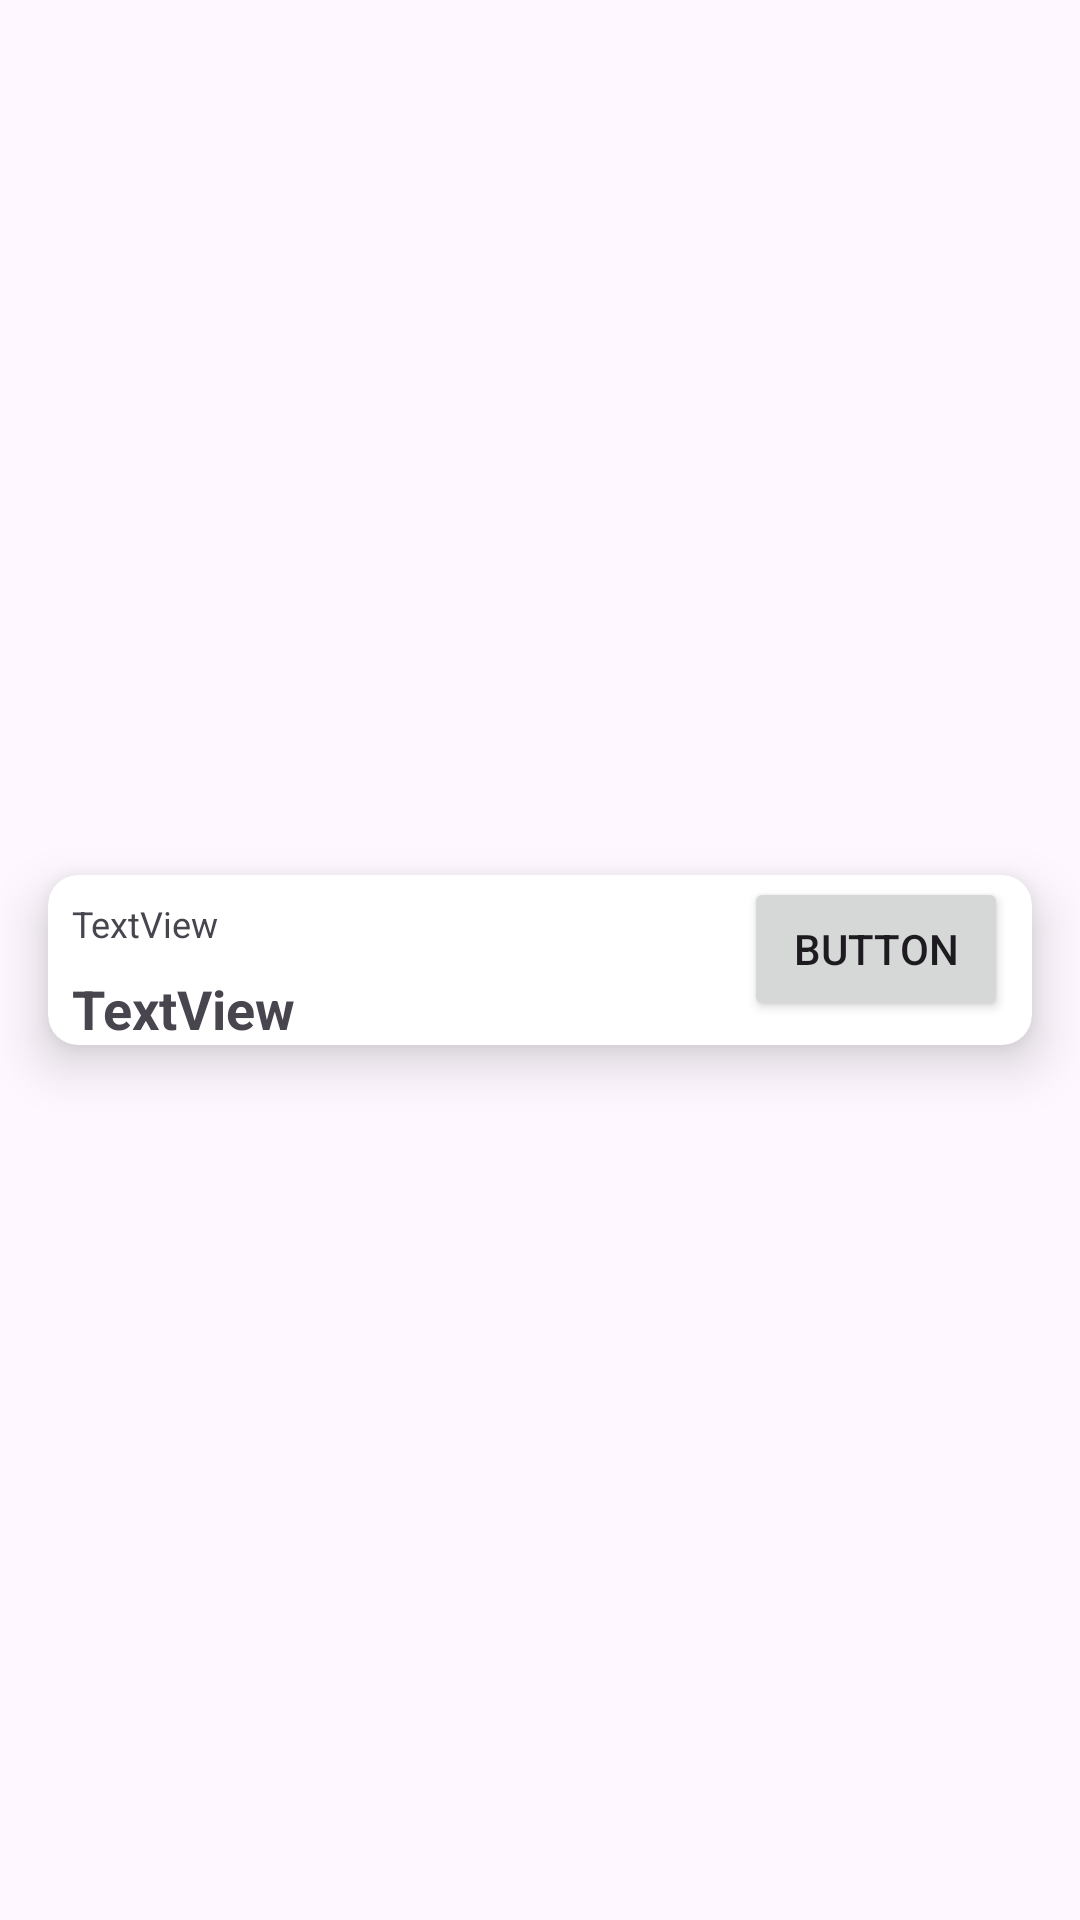

Here is an Android app screen rendered from its layout file. Give the layout XML and the strings, colors and styles it references.
<!-- AndroidManifest.xml: application theme Theme._160421137_StudentApp -->
<!-- res/layout/student_list_item.xml -->
<?xml version="1.0" encoding="utf-8"?>
<androidx.constraintlayout.widget.ConstraintLayout xmlns:android="http://schemas.android.com/apk/res/android"
    xmlns:app="http://schemas.android.com/apk/res-auto"
    xmlns:tools="http://schemas.android.com/tools"
    android:layout_width="match_parent"
    android:layout_height="wrap_content">

    <androidx.cardview.widget.CardView
        android:layout_width="0dp"
        android:layout_height="wrap_content"
        android:layout_marginStart="16dp"
        android:layout_marginTop="16dp"
        android:layout_marginEnd="16dp"
        android:layout_marginBottom="16dp"
        app:cardCornerRadius="10dp"
        app:cardElevation="10dp"
        app:layout_constraintBottom_toBottomOf="parent"
        app:layout_constraintEnd_toEndOf="parent"
        app:layout_constraintStart_toStartOf="parent"
        app:layout_constraintTop_toTopOf="parent">

        <androidx.constraintlayout.widget.ConstraintLayout
            android:layout_width="match_parent"
            android:layout_height="match_parent">

            <ImageView
                android:id="@+id/imageView"
                android:layout_width="wrap_content"
                android:layout_height="wrap_content"
                app:layout_constraintBottom_toBottomOf="parent"
                app:layout_constraintEnd_toEndOf="parent"
                app:layout_constraintHorizontal_bias="0.0"
                app:layout_constraintStart_toStartOf="parent"
                app:layout_constraintTop_toTopOf="parent"
                app:layout_constraintVertical_bias="0.0"
                app:srcCompat="@drawable/ic_launcher_foreground" />

            <TextView
                android:id="@+id/txtId"
                android:layout_width="wrap_content"
                android:layout_height="wrap_content"
                android:layout_marginStart="8dp"
                android:layout_marginTop="8dp"
                android:text="TextView"
                android:textAllCaps="false"
                android:textSize="12sp"
                app:layout_constraintStart_toEndOf="@+id/imageView"
                app:layout_constraintTop_toTopOf="parent" />

            <TextView
                android:id="@+id/txtMake"
                android:layout_width="wrap_content"
                android:layout_height="wrap_content"
                android:layout_marginTop="8dp"
                android:text="TextView"
                android:textSize="18sp"
                android:textStyle="bold"
                app:layout_constraintStart_toStartOf="@+id/txtId"
                app:layout_constraintTop_toBottomOf="@+id/txtId" />

            <Button
                android:id="@+id/btnDetail"
                android:layout_width="wrap_content"
                android:layout_height="wrap_content"
                android:layout_marginEnd="8dp"
                android:layout_marginBottom="8dp"
                android:text="Button"
                app:layout_constraintBottom_toBottomOf="parent"
                app:layout_constraintEnd_toEndOf="parent" />
        </androidx.constraintlayout.widget.ConstraintLayout>
    </androidx.cardview.widget.CardView>
</androidx.constraintlayout.widget.ConstraintLayout>
<!-- resources referenced by this layout -->
<resources>
  <style name="Theme._160421137_StudentApp" parent="Theme.Material3.DayNight">
          
          <item name="colorPrimary">@color/purple_500</item>
          <item name="colorPrimaryVariant">@color/purple_700</item>
          <item name="colorOnPrimary">@color/white</item>
          
          <item name="colorSecondary">@color/teal_200</item>
          <item name="colorSecondaryVariant">@color/teal_700</item>
          <item name="colorOnSecondary">@color/black</item>
          
          <item name="android:statusBarColor">?attr/colorPrimaryVariant</item>
          
      </style>
  <!-- not gathered from this repository: default colours our renderer supplied (Android Studio template values) -->
  <color name="purple_500">#FF6200EE</color>
  <color name="purple_700">#FF3700B3</color>
  <color name="teal_200">#FF03DAC5</color>
  <color name="teal_700">#FF018786</color>
  <color name="black">#FF000000</color>
  <color name="white">#FFFFFFFF</color>
</resources>
